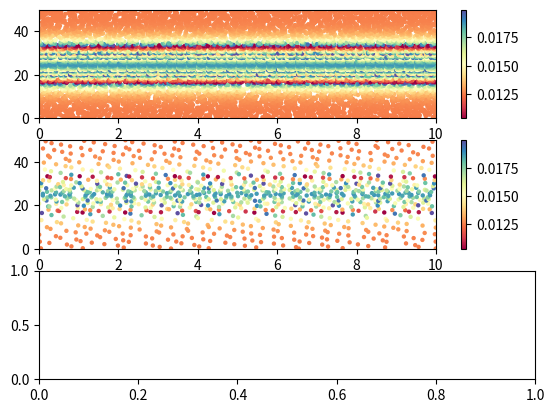

Write the Python code that produced this figure.
# to be executed in terminal as >> python3 particle_weight.py
import math as m
import numpy as np
import random as rd
import matplotlib.pyplot as plt

# Here I define some python variables:
# in particular I define here the spatial & temporal resolution which do not exist anymore in the new python version
resy = 4.               # spatial resolution along y axis (i.e number of cell per de)
resx = 4.               # spatial resolution along x axis, # cells/de
rest = m.sqrt(2.*resx**2)/0.95      # time-resolution (I use dt=0.95*CFL)

# electron normalisation :

c       = 1.
wpewce  = 2.
mime    = 25.


# other parameters which I define from your notes on Harris initialisation
B0    = 1./wpewce               # amplitude of the magnetic field (we use 1 for the magnetosheat magnetic field)
n0    = 1.                      # normalization of the density
v0    = 1./(m.sqrt(mime)*wpewce)# normalization of the velocity
L     = 1.*m.sqrt(mime)        # transverse width of the B-field distribution
Lf    = 1.5*m.sqrt(mime)        # sinusoidal period of density fluctuations in inflow

#box_size = [160*m.sqrt(mime), 80*m.sqrt(mime)]
box_size = [2*m.sqrt(mime), 10*m.sqrt(mime)]
x0       = box_size[0]*0.5 #6.4 *m.sqrt(mime)        # position of the perturbation 
y0       = box_size[1]*0.5 #12.8*m.sqrt(mime)        # position of the layer

nb = 0.1*n0              # background density

# total number of particles for each species, this is only a target, 
# these will be distributed over the entire grid
Ntot_target = np.array([10000])

# define grid
nx, ny = list(box_size/np.array([1/resx,1/resy])+np.array([1,1]))
x = np.linspace(0,box_size[0],num=int(nx))
y = np.linspace(0,box_size[1],num=int(ny))
dx = x[1]-x[0]
dy = y[1]-y[0]
# center of grid cells, for simply calculating densities and plotting plt.pcolormesh in the center of the cell
x_center = x[0:-1] + 0.5*dx
y_center = y[0:-1] + 0.5*dy



# density profile
def n(x,y):
	return 0.2 + n0 / m.cosh((y-y0)/L)**2 
   #return nb*0.5*(1+m.tanh(((y)-2*L)/(0.5*L)))*(3+m.cos((2*np.pi/(Lf))*(y-y0)))/4


# Calculate density in center of each cell
def particle_initialization(Ntot_target,nfun):
	# 	1. calculate total density
	# 	2. loop through cells, for each cell: 
	#		2.1. calculate the average density in that cell (i just took the center density as rough estimate)
	#   	2.2. calculate the cell volume (area) dx*dy
	#		2.3. calculate how large part of the total density should go into that cell
	#		2.4. calculate how many of the total amount of particles this corresponds to
	#		2.5. calculate weight: macro-particle weight = (species density x cell hypervolume)/number of macro-particles per cell	
	n_center = np.empty([int(nx)-1, int(ny)-1])
	for i in np.arange(0,int(nx)-1):
		for j in np.arange(0,int(ny)-1):
			n_center[i,j] = nfun(x_center[i],y_center[j])

	Ntot = sum(n_center.flatten())*dx*dy # approximate total number of micro particles
	# create empty arrays
	N         = np.empty([int(nx)-1, int(ny)-1]) # N - number of micro particles in each cell
	Nfrac     = np.empty([int(nx)-1, int(ny)-1]) # N/Ntot - fraction of total number of microparticles in each cell
	M         = np.empty([int(nx)-1, int(ny)-1]) # M - number of macro particles in each cell
	x_part    = [] # particle x-coordinate
	y_part    = [] # particle y-coordinate
	weight    = [] # particle weight

	for i in np.arange(0,int(nx)-1):
		for j in np.arange(0,int(ny)-1):
			# Calculate how many macro particles should go in each cell
			cell_density = nfun(x_center[i],y_center[j])
			cell_hypervolume = dx*dy
			N[i,j] = cell_density*cell_hypervolume # density x area, number of micro particles in this cell, non-integer
			Nfrac[i,j] = N[i,j]/Ntot # fraction of micro particles that is in this cell, i.e. for a uniform density, all numbers are the same
			M[i,j] = Nfrac[i,j]*Ntot_target # number of macro particles in each cell, non-integer
			M_roundup = m.ceil(M[i,j]) # round up to nearest integer

			# Calculate weigths of particles, microparticles/macroparticles
			weight_cell = N[i,j]/M_roundup			

			# Calculate particle positions		
			xlo = x[i]
			xhi = x[i+1]
			ylo = y[j]
			yhi = y[j+1]

			new_x = np.random.uniform(xlo,xhi,size=M_roundup)
			new_y = np.random.uniform(ylo,yhi,size=M_roundup)
			new_weight = np.ones([M_roundup])*weight_cell
			x_part = np.append(x_part,new_x)
			y_part = np.append(y_part,new_y)
			weight = np.append(weight,new_weight)

	Nfinal = len(x_part)

	x_y_weight = np.empty([3,Nfinal])
	x_y_weight[0,:] = x_part
	x_y_weight[1,:] = y_part
	x_y_weight[2,:] = weight
	#print(np.shape(x_y_weight))

	#return Nfinal, x_part, y_part, weight, n_center, M

	return x_y_weight

# diagnostics
#n_part_final, x_part, y_part, weight, n_center, num_macro_particles_in_cell = particle_initialization(Ntot_target[0],n)


# run
xyw = particle_initialization(Ntot_target[0],n)
#print(np.shape(xyw))

class particles():
	def __init__(self,x,y,w):
		self.x = x
		self.y = y
		self.w = w


part = particles(xyw[0,:],xyw[1,:],xyw[2,:])
print(part)

type(part)
def my_filter(particles):
	# To get a decent coverage, one could take every nth particle, this would
	# give more particles where the density is higher. Although maybe there would # be too many particles far out

	npart = len(particles.x)

	#output = (particles.x>1)*(particles.x<7)
	#output
	out = np.full(npart, False, dtype=bool)
	step = round(npart/1000)
	ntrack = 1000
	for i in np.arange(0,npart,step):
	#for i in np.round(np.linspace(0,npart,num=ntrack)):
		out[i] = True
	return out


part_filt_boolean = my_filter(part)
part_filt = particles(part.x[part_filt_boolean],part.y[part_filt_boolean],part.w[part_filt_boolean])
len(part_filt.x)

if True:

	#print('box_size = ' + str(box_size) + ' de')
	#print('grid: ' + str(x.size) + 'x' + str(y.size) + ' cells')
	#print('total number of target particles = ' + str(Ntot_target))
	#print(type(len(x)))
	#print(type(npart))
	#print('average number of particles per cell = ' + str(Ntot_target/(nx-1)/(ny-1)))
	#print('total number of particles after initiation: ' + str(Nfinal))


	# plot results

	fig, (ax1, ax2, ax3) = plt.subplots(3, 1)

	plt1 = ax1.scatter(part.x,part.y,s=10,c=part.w,linewidths=0,cmap='Spectral')
	fig.colorbar(plt1, ax=ax1)
	ax1.set_xlim(x[0], x[-1])
	ax1.set_ylim(y[0], y[-1])

	plt2 = ax2.scatter(part_filt.x,part_filt.y,s=10,c=part_filt.w,linewidths=0,cmap='Spectral')
	fig.colorbar(plt2, ax=ax2)
	ax2.set_xlim(x[0], x[-1])
	ax2.set_ylim(y[0], y[-1])

	plt.show()

